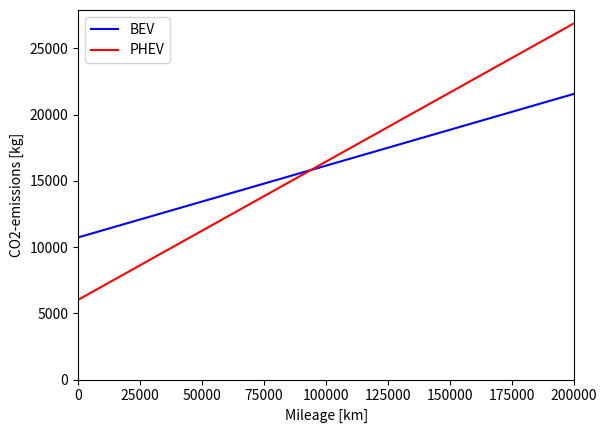

Write the Python code that produced this figure.
import matplotlib.pyplot as plt
import numpy as np

# 100 linearly spaced numbers
max_x_value = 200000
x = np.linspace(1,max_x_value,200000)

# considered cars
types = {'BEV','PHEV'}
seasons = {'summer','winter'}

# mCO2_Vehicle in kg
mCO2_Vehicle = {
    'BEV': 4000,
    'PHEV': 4500,
}

# production CO2 emissions per kWh 
f_prod_bat = 127

# Capacity of batteries in kWh
W_bat = {
    'BEV': 53,
    'PHEV': 12,
}

# mCO2_Battery in kg
mCO2_Battery = {}
for type in types:
    mCO2_Battery[type] = f_prod_bat * W_bat[type]
    
# Relative CO2 emissions for energy carrier production in kg/kWh
emissions_energy_carrier_production = {
    'summer': 379 * 10 **-3,
    'winter': 379 * 10 **-3
}

# vehicle electrical energy consumption in kWh / km
electric_consumption = {
    'BEV': 14.3 / 100,
    'PHEV': 15 / 100
}

# vehicle fuel consumption in L / km
fuel_consumption = {
    'BEV': 0 / 100, 
    'PHEV': 1.6 / 100
}

# Relative CO2 emissions for fuel production in kg / L
emissions_fuel_production = 600 * 10**-3

# Tailpipe emissions in kg / L
emissions_tailpipe = 2370 * 10**-3

# mCO2_Operation in kg/km
mCO2_Operation = {}
for type in types:
    mCO2_Operation[type] = 0  # Initialize the key with a value of 0
    for season in seasons:
        mCO2_Operation[type] += electric_consumption[type] * emissions_energy_carrier_production[season] / 2

    if type == 'PHEV':
        mCO2_Operation[type] += (fuel_consumption[type] * (emissions_fuel_production + emissions_tailpipe))


mCO2_Recycling = {
    'BEV': 0,
    'PHEV': 0,
}


# the function
mCO2_total = {}
for type in types:
    mCO2_total[type] = mCO2_Vehicle[type] + mCO2_Battery[type] + mCO2_Operation[type] * x + mCO2_Recycling[type]

print("mCO2_Vehicle:", mCO2_Vehicle)
print("mCO2_Battery:", mCO2_Battery)
print("mCO2_Operation:", mCO2_Operation)
print("mCO2_Recycling:", mCO2_Recycling)
print("mCO2_total_BEV", mCO2_total['BEV'][x == 180000])
print("mCO2_total_PHEV", mCO2_total['PHEV'][x == 180000])

# setting the axes at the centre
fig = plt.figure()
ax = fig.add_subplot(1, 1, 1)
ax.set_xlabel('Mileage [km]')
ax.set_ylabel('CO2-emissions [kg]')
ax.xaxis.set_ticks_position('bottom')
ax.yaxis.set_ticks_position('left')

# Additional adjustments to the y-axis
max_y = np.max(np.maximum(mCO2_total['BEV'][x == max_x_value], mCO2_total['PHEV'][x == max_x_value]))
ax.set_ylim(0, max_y + 1000)  # Set the y-axis limits

# Additional adjustments to the x-axis
ax.spines['bottom'].set_bounds(0, max_x_value)  # Set the x-axis bounds
ax.set_xlim(0, max_x_value)  # Set the x-axis limits

# plot the functions
plt.plot(x,mCO2_total['BEV'], 'b', label='BEV')
plt.plot(x,mCO2_total['PHEV'], 'r', label='PHEV')


plt.legend(loc='upper left')

# show the plot
plt.show()
